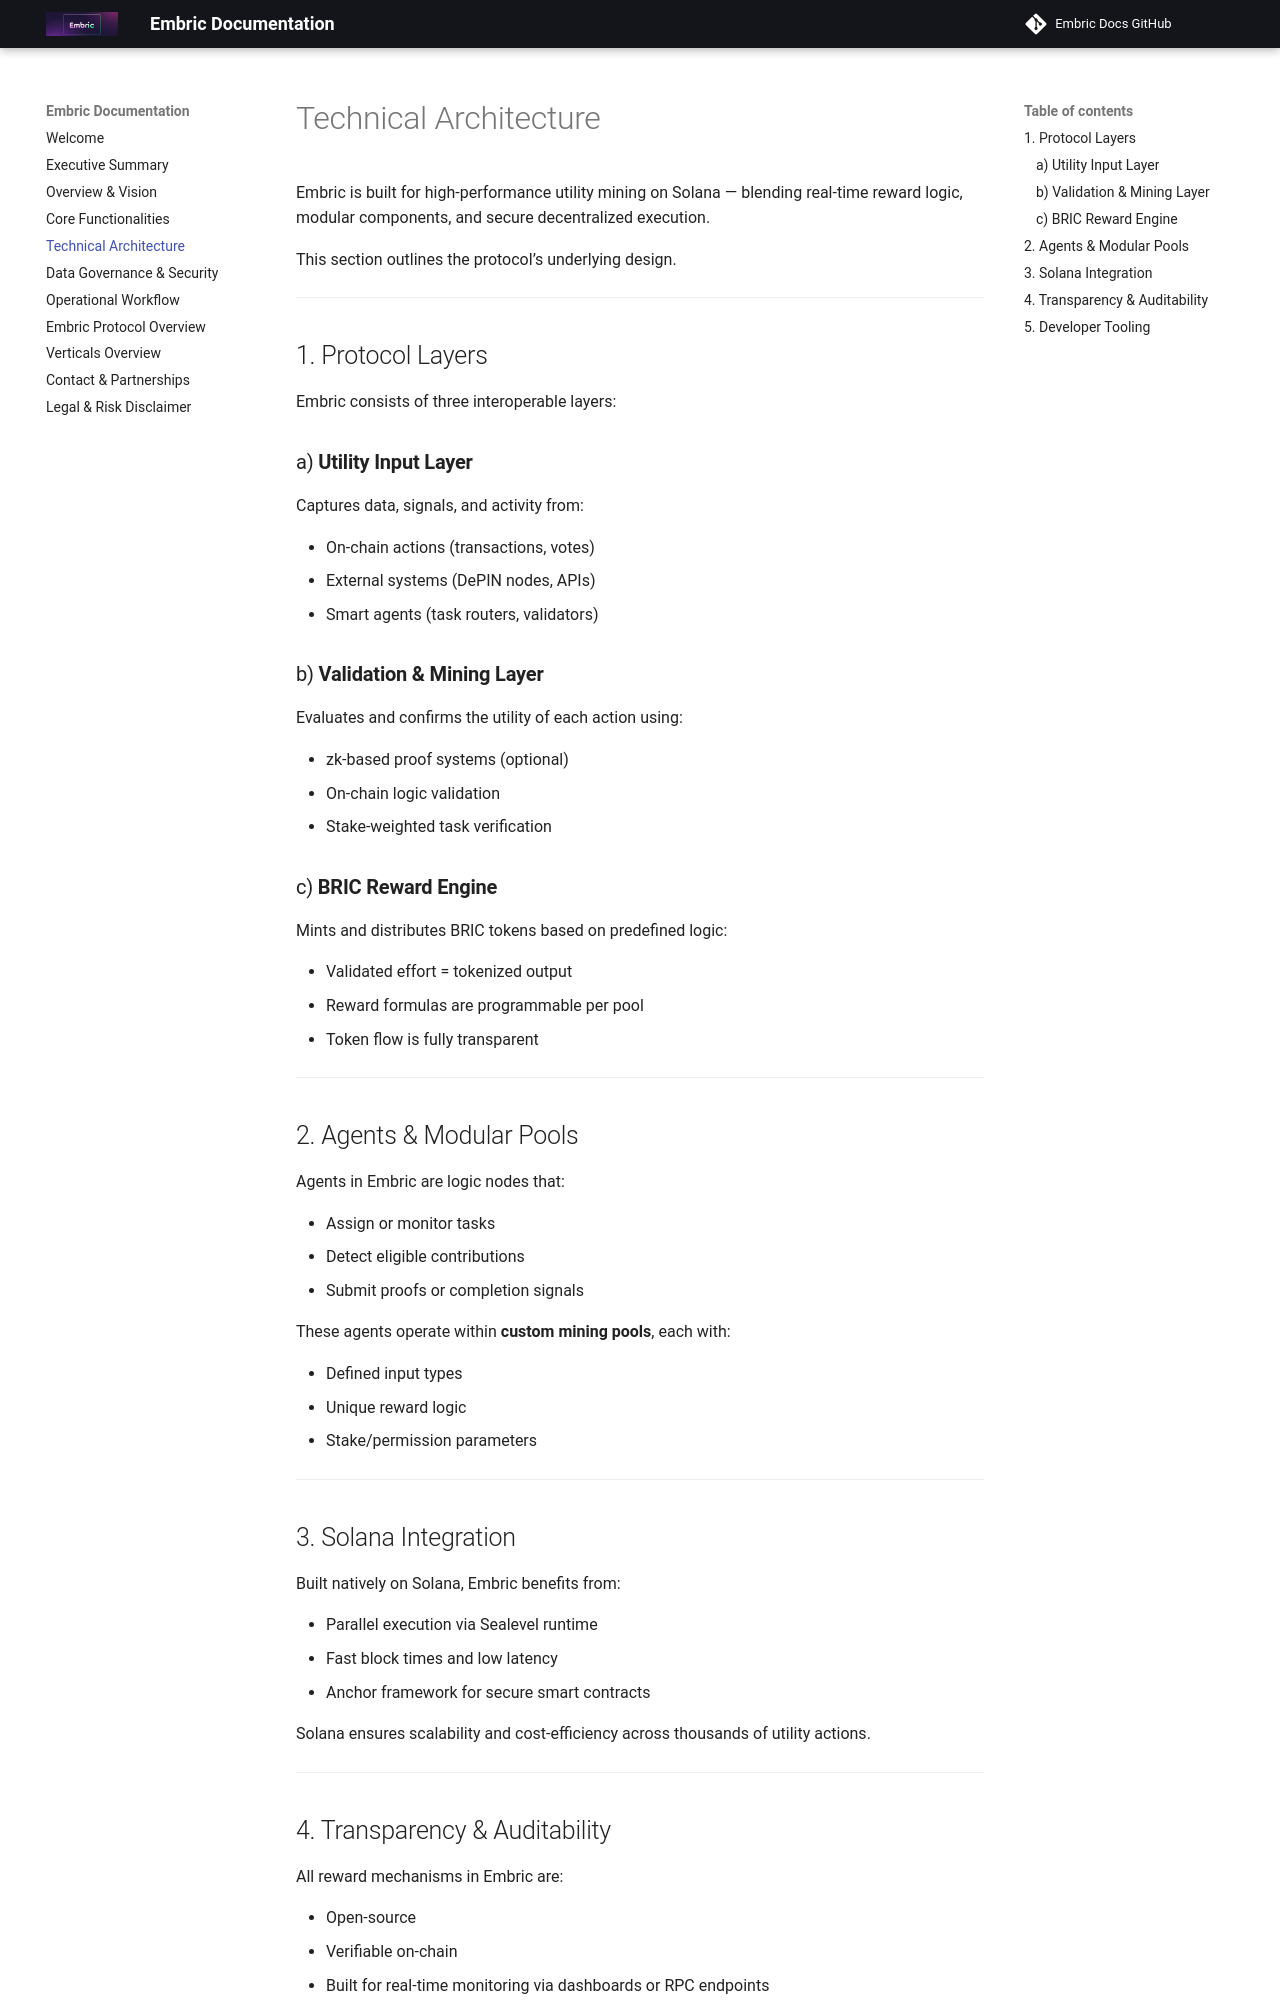

repository: OfficialEmbric/projEmbric-Docs · page: technical-architecture/index.html · generator: mkdocs

# Technical Architecture

Embric is built for high-performance utility mining on Solana — blending real-time reward logic, modular components, and secure decentralized execution.

This section outlines the protocol’s underlying design.

---

## 1. Protocol Layers

Embric consists of three interoperable layers:

### a) **Utility Input Layer**

Captures data, signals, and activity from:

* On-chain actions (transactions, votes)
* External systems (DePIN nodes, APIs)
* Smart agents (task routers, validators)

### b) **Validation & Mining Layer**

Evaluates and confirms the utility of each action using:

* zk-based proof systems (optional)
* On-chain logic validation
* Stake-weighted task verification

### c) **BRIC Reward Engine**

Mints and distributes BRIC tokens based on predefined logic:

* Validated effort = tokenized output
* Reward formulas are programmable per pool
* Token flow is fully transparent

---

## 2. Agents & Modular Pools

Agents in Embric are logic nodes that:

* Assign or monitor tasks
* Detect eligible contributions
* Submit proofs or completion signals

These agents operate within **custom mining pools**, each with:

* Defined input types
* Unique reward logic
* Stake/permission parameters

---

## 3. Solana Integration

Built natively on Solana, Embric benefits from:

* Parallel execution via Sealevel runtime
* Fast block times and low latency
* Anchor framework for secure smart contracts

Solana ensures scalability and cost-efficiency across thousands of utility actions.

---
